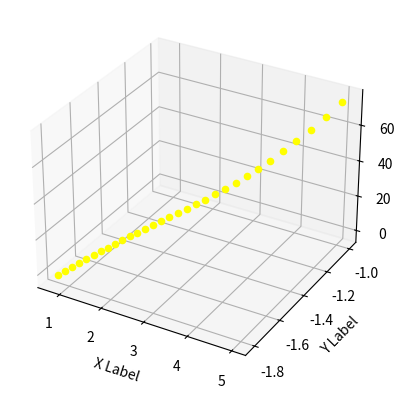

Here is the Python script that generated this plot:
from math import pow
from pylab import *
from mpl_toolkits.mplot3d import Axes3D
import matplotlib.pyplot as plt
import numpy as np


epsilon = 0.01
iterations = 30

def f(x):
    return 3 * x[0, 0] * x[0, 0] - x[1, 0] * x[1, 0] 

def fpx(x):
    return matrix([[6 * x[0, 0]], [-2 * x[1, 0]]])

# Initial point
x = matrix([[5], [-1]])


## alternative plotting Begin ---------------

fig = plt.figure()
ax = fig.add_subplot(111, projection='3d')
xh = yh = np.arange(-10.0, 10.0, 0.05)
Xh, Yh = np.meshgrid(xh, yh)
zs = np.array([f(matrix([[xh],[yh]])) for xh,yh in zip(np.ravel(Xh), np.ravel(Yh))])
Zh = zs.reshape(Xh.shape)

# Drawing of the function surface
#ax.plot_surface(Xh, Yh, Zh)

ax.set_xlabel('X Label')
ax.set_ylabel('Y Label')
ax.set_zlabel('Z Label')


## alternative plotting End ---------------

for i in range(0, iterations+1):
    coordX = x.item(0)
    coordY = x.item(1)
    fxy = f(x)

    # Drawing of the gradient descent
    ax.scatter(coordX,coordY,fxy, c='yellow')

    print("X = " + str(coordX))
    print("Y = " + str(coordY))
    print ("f(x,y) = " + str(fxy))
    print("---------------------------")
    # print(x, f(x))
    x = x - epsilon * fpx(x)
    # ax.scatter(x, f(x), zdir='z', c='yellow')

plt.show()
